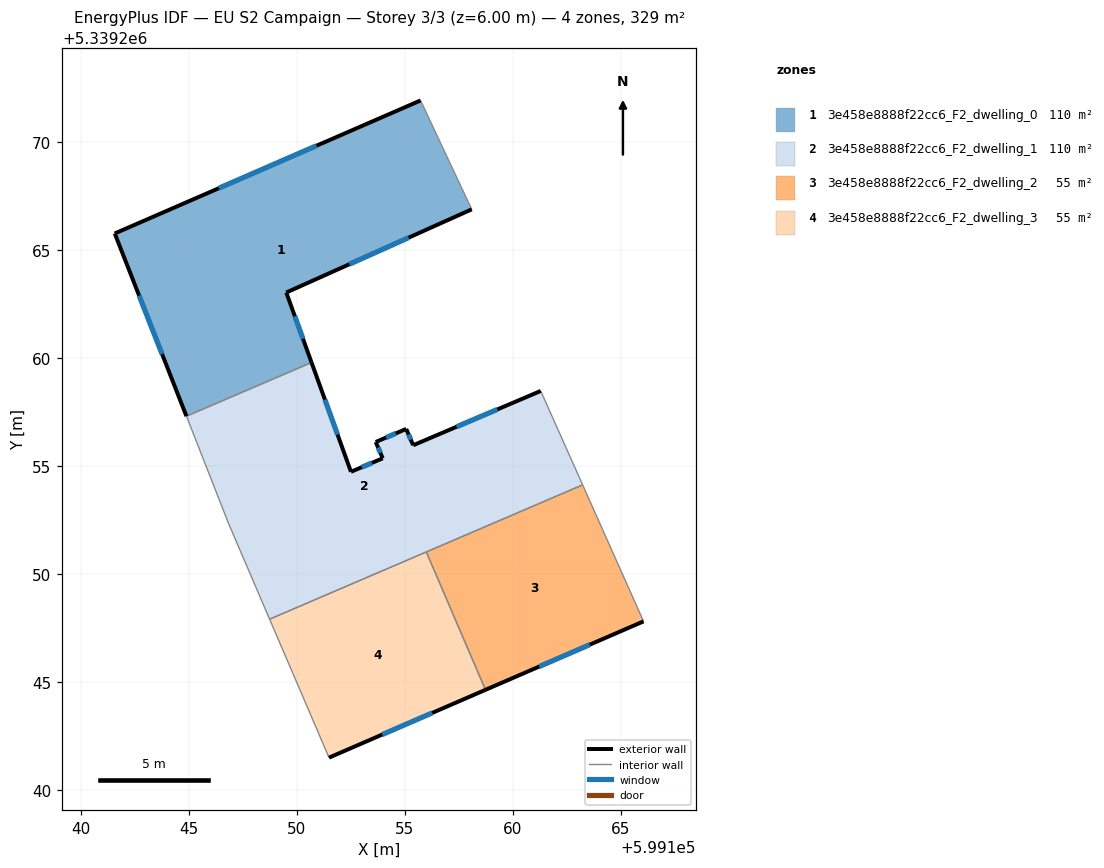
=== STOREY PLAN SPEC (per zone: floor XY polygon, exterior-wall plan segments, windows/doors) ===
zone 1: 3e458e8888f22cc6_F2_dwelling_0  (109.8 m²)
  floor: (599155.73, 5339271.91) (599158.10, 5339266.87) (599149.52, 5339263.02) (599150.69, 5339259.78) (599144.90, 5339257.30) (599141.58, 5339265.75)
  exterior wall: (599150.69, 5339259.78) – (599149.52, 5339263.02)  [3.4 m]
    window: (599150.29, 5339260.88) – (599149.91, 5339261.92)  [1.1 m²]
  exterior wall: (599141.58, 5339265.75) – (599144.90, 5339257.30)  [9.1 m]
    window: (599142.71, 5339262.88) – (599143.77, 5339260.17)  [2.8 m²]
  exterior wall: (599155.73, 5339271.91) – (599141.58, 5339265.75)  [15.4 m]
    window: (599150.92, 5339269.81) – (599146.39, 5339267.85)  [4.7 m²]
  exterior wall: (599149.52, 5339263.02) – (599158.10, 5339266.87)  [9.4 m]
    window: (599152.44, 5339264.33) – (599155.18, 5339265.56)  [2.9 m²]
  interior walls: 2
zone 2: 3e458e8888f22cc6_F2_dwelling_1  (109.8 m²)
  floor: (599161.29, 5339258.46) (599163.23, 5339254.12) (599148.74, 5339247.90) (599146.85, 5339252.32) (599144.90, 5339257.30) (599150.69, 5339259.78) (599152.51, 5339254.72) (599153.98, 5339255.35) (599153.65, 5339256.10) (599155.06, 5339256.71) (599155.39, 5339255.95)
  exterior wall: (599152.51, 5339254.72) – (599150.69, 5339259.78)  [5.4 m]
    window: (599151.89, 5339256.44) – (599151.31, 5339258.06)  [1.6 m²]
  exterior wall: (599153.98, 5339255.35) – (599152.51, 5339254.72)  [1.6 m]
    window: (599153.48, 5339255.14) – (599153.01, 5339254.94)  [0.5 m²]
  exterior wall: (599153.66, 5339256.10) – (599153.98, 5339255.35)  [0.8 m]
    window: (599153.77, 5339255.85) – (599153.87, 5339255.61)  [0.3 m²]
  exterior wall: (599155.06, 5339256.71) – (599153.66, 5339256.10)  [1.5 m]
    window: (599154.59, 5339256.50) – (599154.13, 5339256.31)  [0.5 m²]
  exterior wall: (599155.39, 5339255.95) – (599155.06, 5339256.71)  [0.8 m]
    window: (599155.28, 5339256.21) – (599155.17, 5339256.45)  [0.3 m²]
  exterior wall: (599161.29, 5339258.46) – (599155.39, 5339255.95)  [6.4 m]
    window: (599159.28, 5339257.61) – (599157.40, 5339256.81)  [2.0 m²]
  interior walls: 6
zone 3: 3e458e8888f22cc6_F2_dwelling_2  (54.9 m²)
  floor: (599163.23, 5339254.12) (599166.05, 5339247.80) (599158.73, 5339244.63) (599156.00, 5339251.01)
  exterior wall: (599158.73, 5339244.63) – (599166.05, 5339247.80)  [8.0 m]
    window: (599161.22, 5339245.71) – (599163.56, 5339246.73)  [2.4 m²]
  interior walls: 3
zone 4: 3e458e8888f22cc6_F2_dwelling_3  (54.9 m²)
  floor: (599156.00, 5339251.01) (599158.73, 5339244.63) (599151.49, 5339241.50) (599148.74, 5339247.90)
  exterior wall: (599151.49, 5339241.50) – (599158.73, 5339244.63)  [7.9 m]
    window: (599153.96, 5339242.57) – (599156.27, 5339243.57)  [2.4 m²]
  interior walls: 3

=== DERIVED (storey summary) ===
Building: EU S2 Campaign
Storey: 3 of 3  (floor level z = 6.00 m)
Storey gross floor area: 329.3 m²
Zones on this storey: 4
  - 3e458e8888f22cc6_F2_dwelling_0: floor 109.8 m²; exterior wall 37.4 m (112.1 m²); 4 window(s) 11.4 m²; WWR 10.2%
  - 3e458e8888f22cc6_F2_dwelling_1: floor 109.8 m²; exterior wall 16.6 m (49.7 m²); 6 window(s) 5.1 m²; WWR 10.2%
  - 3e458e8888f22cc6_F2_dwelling_2: floor 54.9 m²; exterior wall 8.0 m (23.9 m²); 1 window(s) 2.4 m²; WWR 10.2%
  - 3e458e8888f22cc6_F2_dwelling_3: floor 54.9 m²; exterior wall 7.9 m (23.7 m²); 1 window(s) 2.4 m²; WWR 10.2%
Zone adjacency (shared interzone walls):
  - 3e458e8888f22cc6_F2_dwelling_0 ↔ 3e458e8888f22cc6_F2_dwelling_1
  - 3e458e8888f22cc6_F2_dwelling_1 ↔ 3e458e8888f22cc6_F2_dwelling_2
  - 3e458e8888f22cc6_F2_dwelling_1 ↔ 3e458e8888f22cc6_F2_dwelling_3
  - 3e458e8888f22cc6_F2_dwelling_2 ↔ 3e458e8888f22cc6_F2_dwelling_3